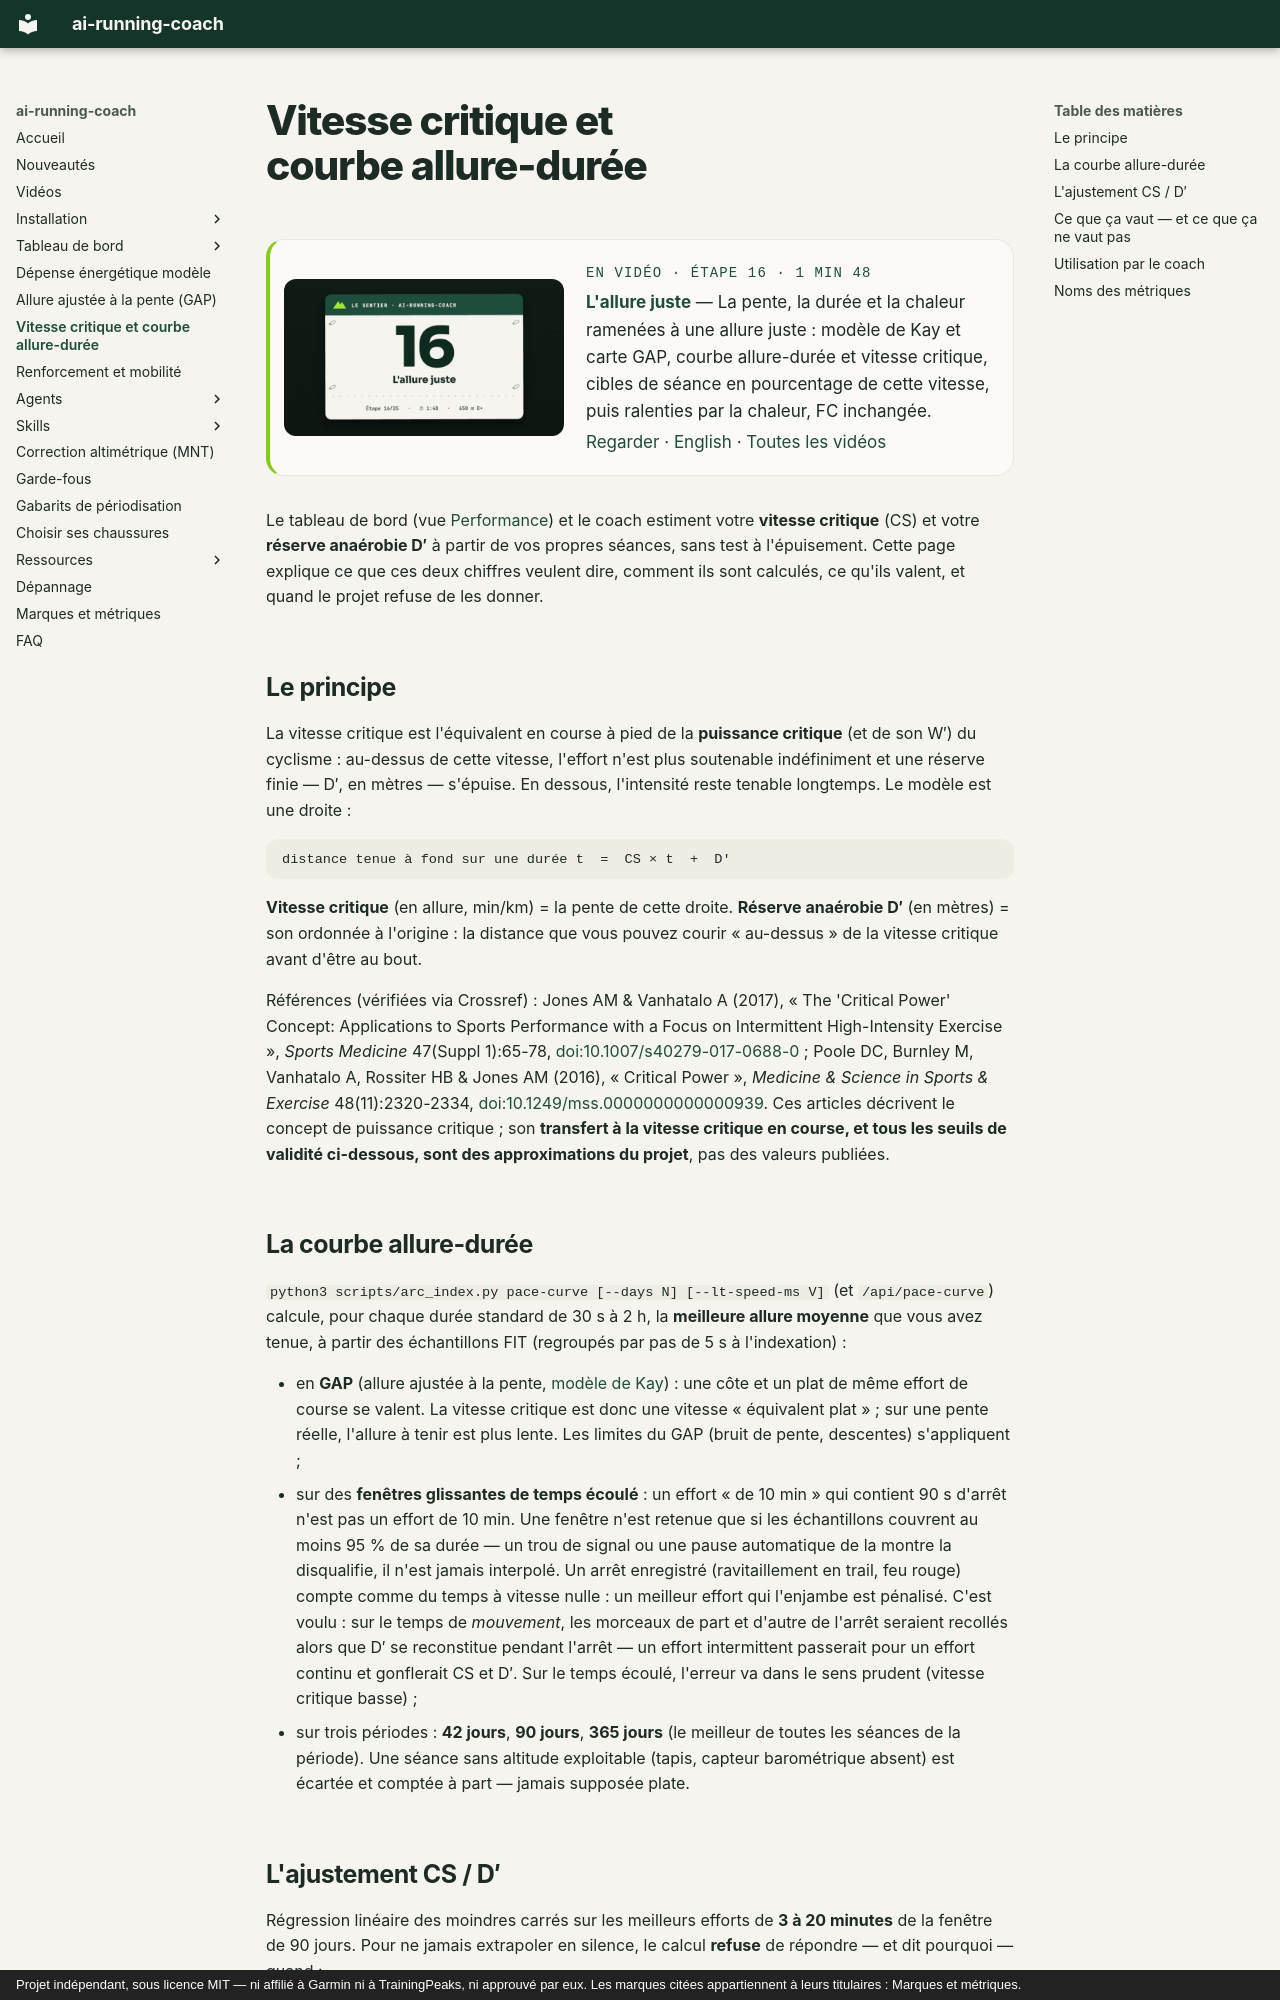

repository: mmornati/ai-running-coach · page: vitesse-critique/index.html · generator: mkdocs · copyright: Projet indépendant, sous licence MIT — ni affilié à Garmin ni à TrainingPeaks, ni approuvé par eux. Les marques citées appartiennent à leurs titulaires : Marques et métriques.

# Vitesse critique et courbe allure-durée

<!-- arc-video:allure-juste -->
<div class="arc-video-card" markdown>

[![L'allure juste](video/allure-juste/poster.jpg)](video/allure-juste/index.html)

<div markdown>

<span class="arc-video__meta">En vidéo · Étape 16 · 1 min 48</span>

**[L'allure juste](video/allure-juste/index.html)** — La pente, la durée et la chaleur ramenées à une allure juste : modèle de Kay et carte GAP, courbe allure-durée et vitesse critique, cibles de séance en pourcentage de cette vitesse, puis ralenties par la chaleur, FC inchangée.

[Regarder](video/allure-juste/index.html) · [English](video/allure-juste/index.html?lang=en) · [Toutes les vidéos](videos.md)

</div>

</div>
<!-- /arc-video -->

Le tableau de bord (vue [Performance](dashboard/views.md#performance)) et le
coach estiment votre **vitesse critique** (CS) et votre **réserve anaérobie D′**
à partir de vos propres séances, sans test à l'épuisement. Cette page explique ce
que ces deux chiffres veulent dire, comment ils sont calculés, ce qu'ils valent,
et quand le projet refuse de les donner.

## Le principe

La vitesse critique est l'équivalent en course à pied de la **puissance critique**
(et de son W′) du cyclisme : au-dessus de cette vitesse, l'effort n'est plus
soutenable indéfiniment et une réserve finie — D′, en mètres — s'épuise. En
dessous, l'intensité reste tenable longtemps. Le modèle est une droite :

```
distance tenue à fond sur une durée t  =  CS × t  +  D′
```

**Vitesse critique** (en allure, min/km) = la pente de cette droite. **Réserve
anaérobie D′** (en mètres) = son ordonnée à l'origine : la distance que vous
pouvez courir « au-dessus » de la vitesse critique avant d'être au bout.

Références (vérifiées via Crossref) : Jones AM & Vanhatalo A (2017), « The
'Critical Power' Concept: Applications to Sports Performance with a Focus on
Intermittent High-Intensity Exercise », *Sports Medicine* 47(Suppl 1):65-78,
[doi:10.1007/s40279-017-0688-0](https://doi.org/10.1007/s40279-017-0688-0) ;
Poole DC, Burnley M, Vanhatalo A, Rossiter HB & Jones AM (2016), « Critical
Power », *Medicine & Science in Sports & Exercise* 48(11):2320-2334,
[doi:10.1249/mss.0000000000000939](https://doi.org/10.1249/mss.0000000000000939).
Ces articles décrivent le concept de puissance critique ; son **transfert à la
vitesse critique en course, et tous les seuils de validité ci-dessous, sont des
approximations du projet**, pas des valeurs publiées.
